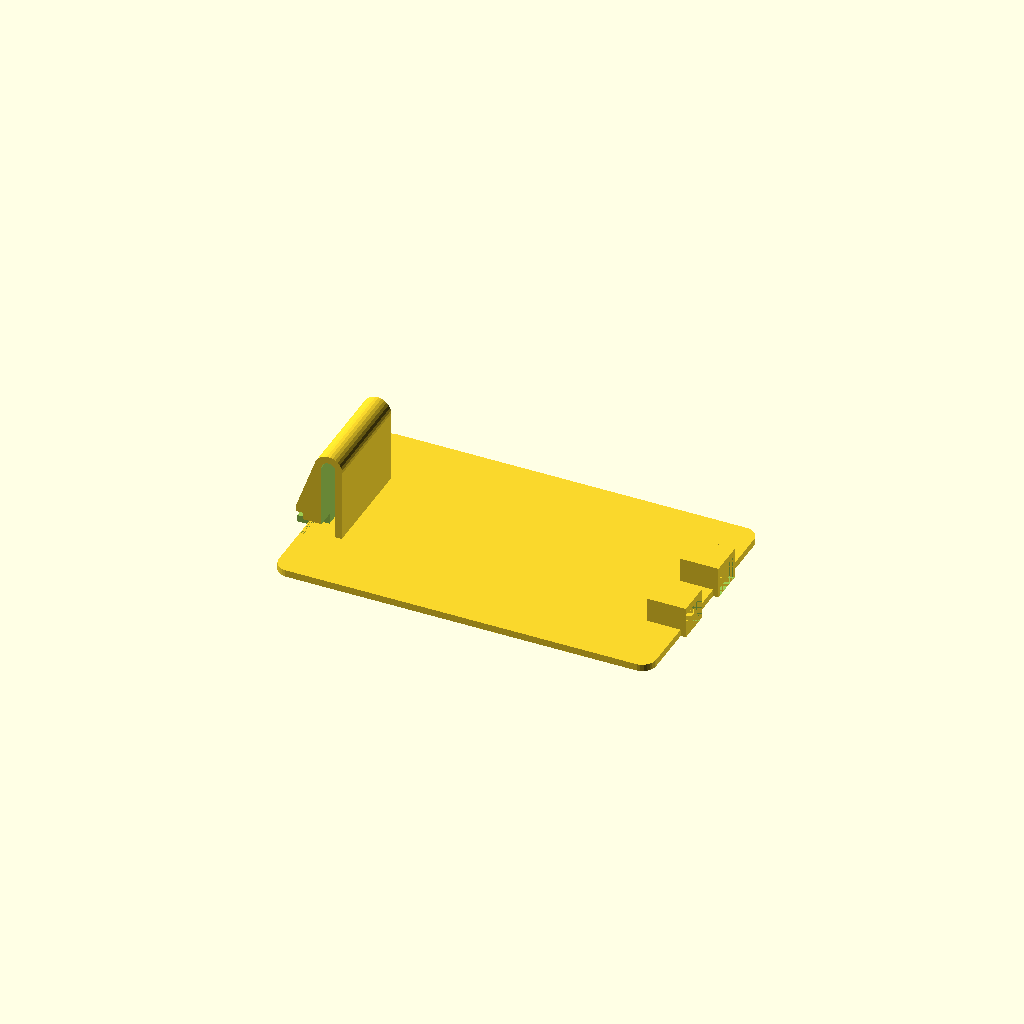
Cell 1: the model at its default parameters.
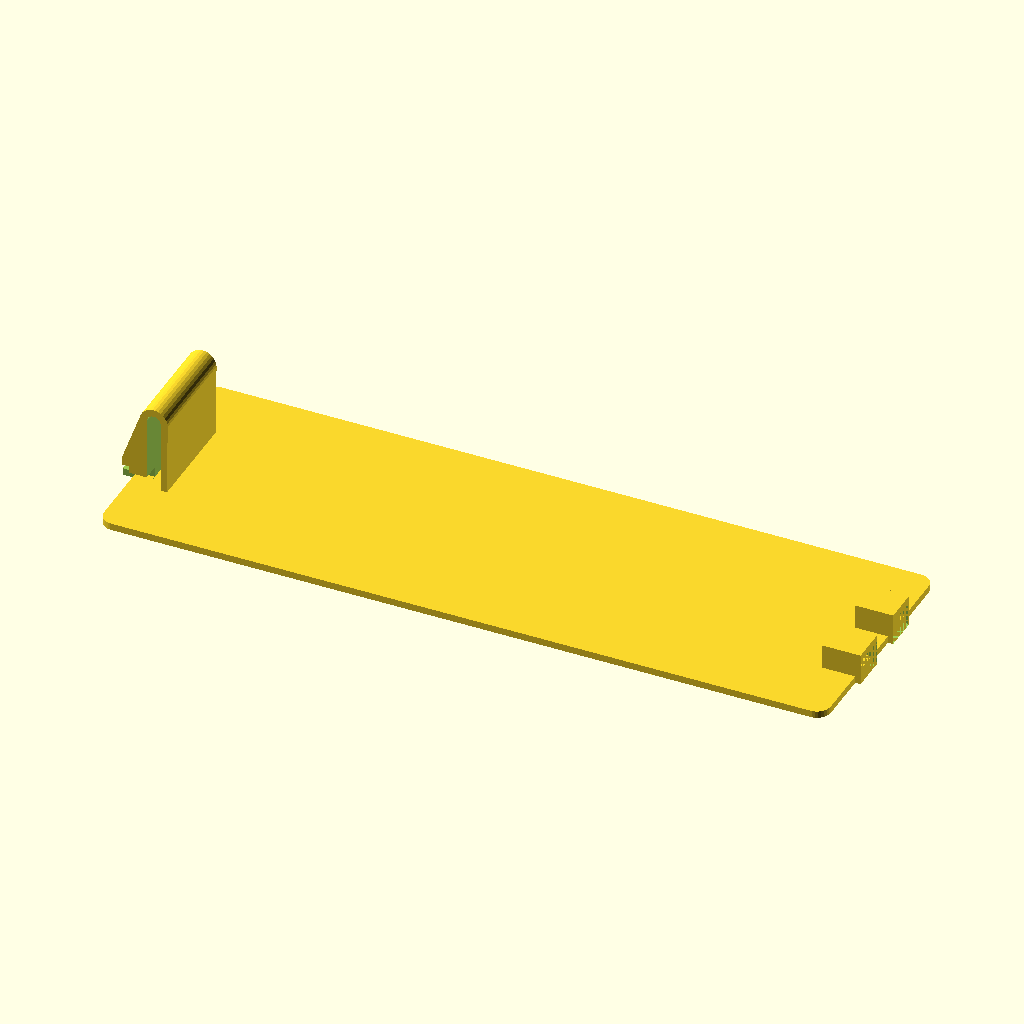
Cell 2: the same model with length = 100.
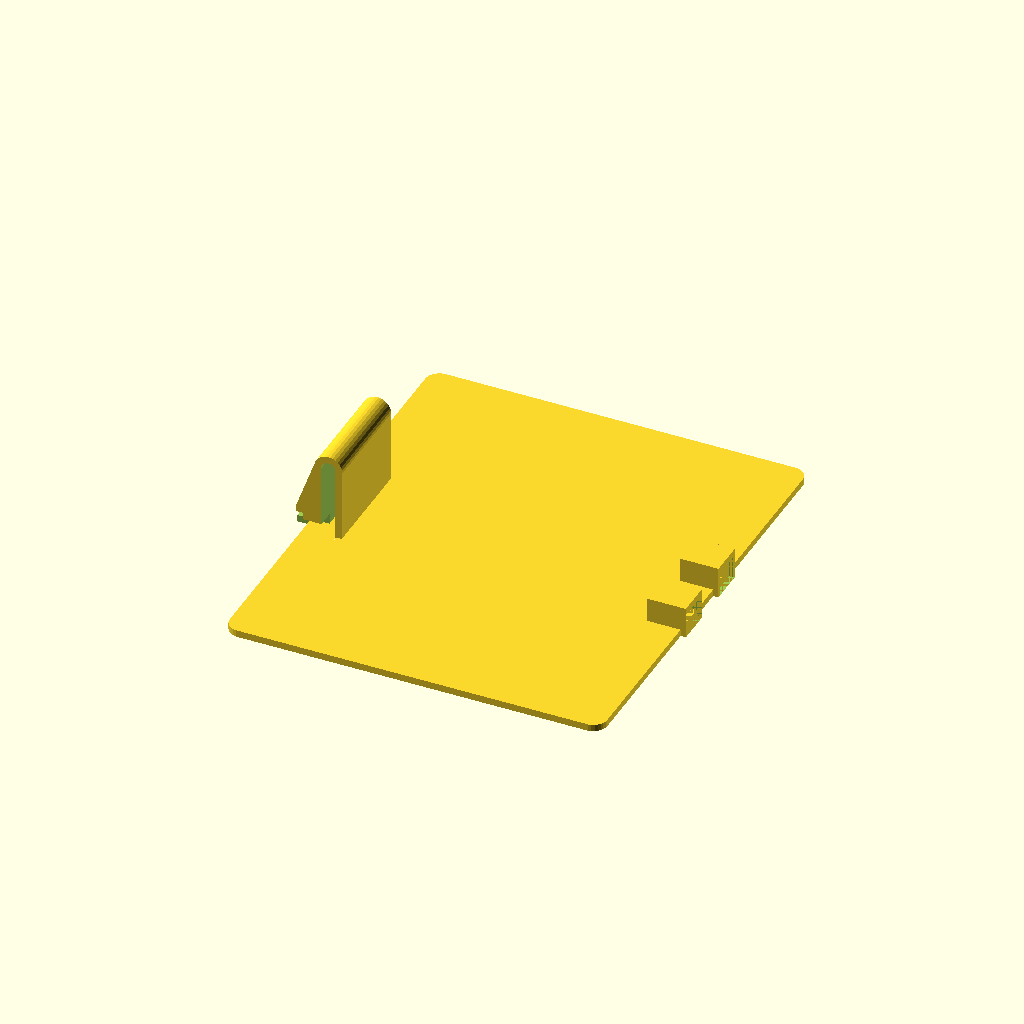
Cell 3: the same model with width = 60.
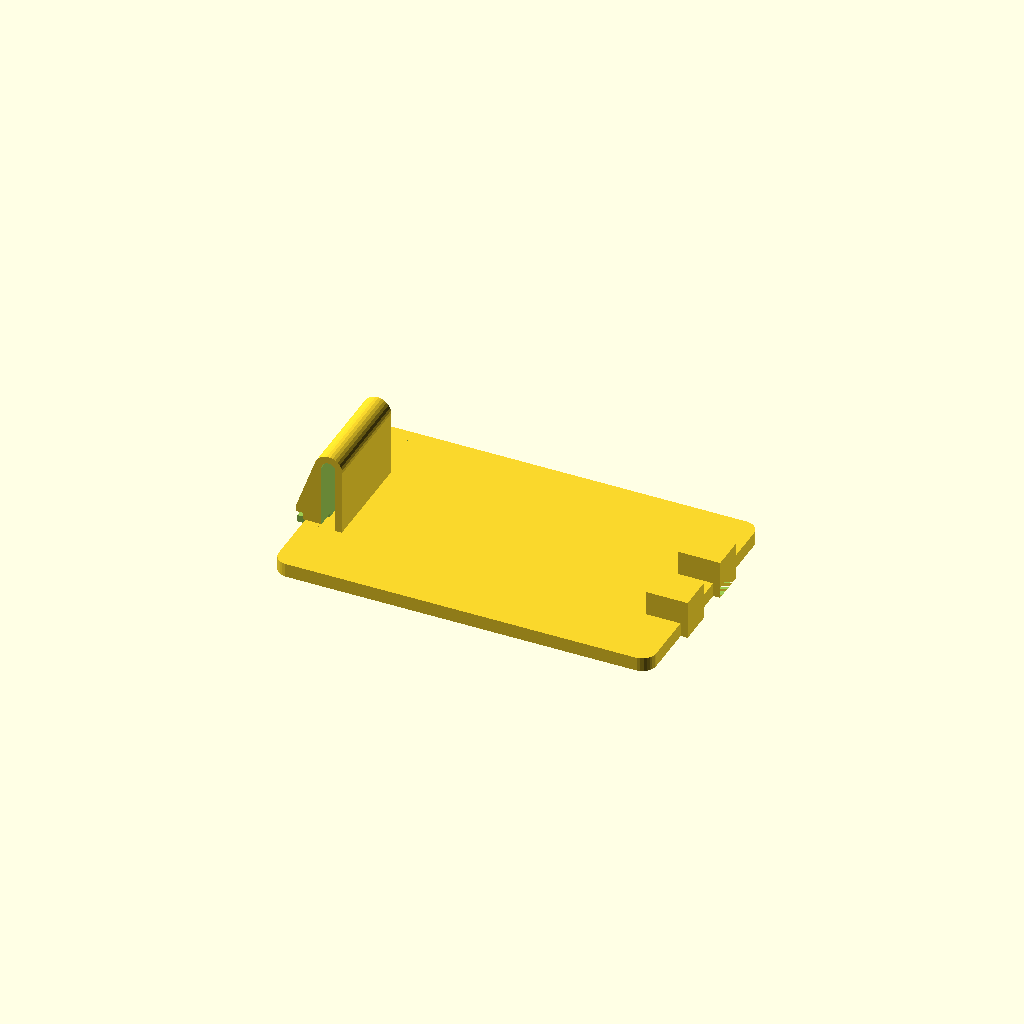
Cell 4 — thickness set to 1, the other parameters unchanged.
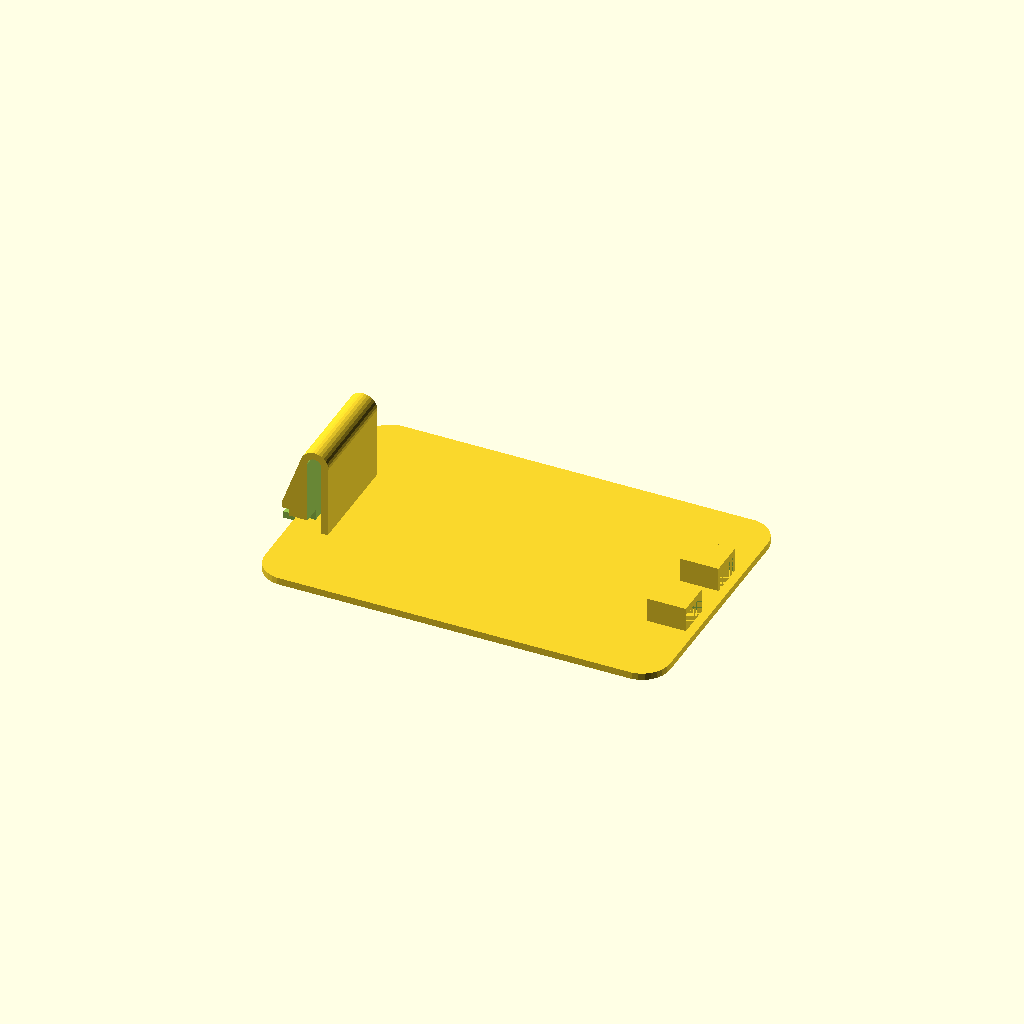
Cell 5: corner_radius = 4 (everything else at default).
All cells are drawn from one camera (rotation 55°, 0°, 25°, orthographic, colour scheme Cornfield), so only the parameter changes between them.
OpenSCAD source file inputs/thingiverse/files/thing-243269/files/battery-cover-creator-2.0.scad:
// This thing generates custom battery covers
//
// v2.0
//
// Licenced under Creative Commons: Attribution, Share-Alike
//		http://creativecommons.org/licenses/by-sa/3.0/
// For attribution you can direct people to the original file on thingiverse:
// 		http://www.thingiverse.com/thing:243269

// ================ variables

//CUSTOMIZER VARIABLES

/* [Basic] */

// how long the battery cover is.  (This dimension is in the clip-to-ears direction.)
length=50; // 10:200

// how wide the battery cover is
width=30; // 10:200

// how thick the battery cover is
thickness=0.5;  // 0.1:10

// radius for rounding over the corners of the battery cover
corner_radius=2;  // 0:10

// how thick the case plastic is
case_thickness=3.5;

// for generating support material.  Can be 0.
support_thickness=0.05;

/* [Ears] */

// how wide the ear tabs are
ear_width=5;  // 2:25

// how wide the ear tabs are
ear_length=5;  // 2:25

// how far apart the ear tabs are.  (To create one wide tab, just set this to 0.)
ear_spacing=10;  // 1:100

// How thick the case is where the ears attach.  Usually it should be the same as "thickness" on the "basic" tab
ear_case_thickness=3.5;  // 0.1:10

/* [Clip] */

// How wide the clip is
clip_width=15; // 5:50

// How deep the clip is (overhang)
clip_depth=1;

// How long the clip is
clip_length=5.8; // 5.8

// This is used for a side-engagement clip.  Most clips are this way now.  It measures how wide the small part of the clip is.
clip_width_sides=10;

// This is for a front-engagement clip.  If unused, set it to 0, otherwise, how long the catch will be (usually about 2-3mm)
clip_length_catch=1;

// How far the clip is in/out relative to the edge of the battery cover.
//clip_indent=0;  // -15:15

// This is how far down into the battery case the clip engages.  Usually it should be the same as "thickness" on the "basic" tab
clip_case_thickness=3.5;  // 0.1:10

// The thickness of the finger tab
tab_thickness=1;

/* [Gussets] */

// Which direction the support gussets go
gusset_orientation=0; // [0:clip_lengthwise,1:clip_widthwise]

// How thick the gussets are (set to 0 to turn off gussets)
gusset_thickness=0;

// How high the gussets are
gusset_height=0;

// How far apart the gussets are
gusset_spacing=0;

/* [Advanced] */

// Resolution
$fn=30;

/* [hidden] */

scoche=0.01;
halfscoche=scoche/2;

cover(width,length,thickness,case_thickness,gusset_thickness,corner_radius,ear_width,ear_spacing,clip_width,clip_width_sides,clip_length,clip_length_catch,clip_case_thickness,ear_length,tab_thickness);

module clip(clip_width=15,clip_width_sides=10,clip_length=1,clip_case_thickness=5,clip_length_catch=3,tab_thickness=3) {
	top_r=2;
	top_r_x=3.6;
	top_r_y=10.4;
	inside_corner_x=5;
	overlap_tab_w=2;
	inside_void_d1=2;
	inside_void_d2=2;
	inside_void_x=3.6;
	
	rotate([90,0,0]){
		difference () {
			union(){ // the outside shape
				hull () {
					translate([0,0,0]) cylinder(r=1,h=clip_width); // outside radius
					translate([inside_corner_x-1/2,-1,0]) cube([1,1,clip_width]); // inside corner
					translate([top_r_x,top_r_y,0]) cylinder(r=top_r,h=clip_width); // top
					if(clip_length_catch>0){
						translate([-clip_length_catch+0.1,clip_case_thickness,0]) cylinder(r=0.1,h=clip_width); // add a front overhang
					}
				}
				translate([-overlap_tab_w,-1,0]) cube([overlap_tab_w,tab_thickness,clip_width]); // the overlap tab
			}
			union(){ 
				translate([inside_void_x,0,0]) hull() { // The inside void
					translate([0,10.4,-clip_width/2]) cylinder(r=inside_void_d1/2,h=clip_width*2);
					translate([-inside_void_d2/2,-tab_thickness-scoche,-clip_width/2]) cube([inside_void_d2,scoche,clip_width*2]);
				}
				// trim the tab overhang
				translate([-tab_thickness-clip_depth,0,-clip_width/2]) cube([clip_depth*2,clip_case_thickness-tab_thickness,clip_width*2]); // trim off outside
				// trim the tab width
				translate([-2-halfscoche,-2,-(clip_width-clip_width_sides)/2]) cube([5+scoche,clip_case_thickness,(clip_width-clip_width_sides)]); // trim off left side
				translate([-2-halfscoche,-2,clip_width-(clip_width-clip_width_sides)/2]) cube([5+scoche,clip_case_thickness,(clip_width-clip_width_sides)]); // trim off right side
			}
		}
	}
}

module cover(width=30,length=60,thickness=0.5,case_thickness=3.9,gusset_thickness=4.5,corner_radius=1,ear_width=7.5,ear_spacing=29,clip_width=15,clip_width_sides=10,clip_length=1,clip_length_catch=3,clip_case_thickness=5,ear_length=5.8,tab_thickness=3) {
	clip_thickness=1;
	difference(){
		// the base shape
		union(){
			// the face
			translate([-length/2,-width/2,0]) 
			minkowski(){
				cube([length,width,thickness]);
				if(corner_radius>0) cylinder(r=corner_radius,h=thickness);
			}
			// gussets
			translate([8.1,0,0]) cube([54.8,1.6,gusset_thickness]);
			translate([8.1,64.4,0]) cube([54.8,1.6,gusset_thickness]);
			
			difference(){// the ears
				union(){
					translate([(length-ear_length-thickness)/2,(ear_spacing/2)-(ear_width/2),0]) cube([ear_length+thickness,ear_width,case_thickness+thickness*2]);
					translate([(length-ear_length-thickness)/2,(-ear_spacing/2)+(-ear_width/2),0]) cube([ear_length+thickness,ear_width,case_thickness+thickness*2]);
				}	
				translate([(length-ear_length+thickness)/2,(ear_spacing/2)-(ear_width/2)+support_thickness,0]) cube([ear_length,ear_width-support_thickness*2,case_thickness]);
				translate([(length-ear_length+thickness)/2,(-ear_spacing/2)+(-ear_width/2)+support_thickness,0]) cube([ear_length,ear_width-support_thickness*2,case_thickness]);
			}
		}
		union(){
			// hole for clip
			translate([(-length/2)-corner_radius,-clip_width/2-1,-scoche]) cube([clip_length-clip_thickness,clip_width+2,thickness*2+scoche]); // the hole for the clip
			// cutout for ears
		}
	}
	// the clip itsself
	translate([(-length/2)-corner_radius,clip_width/2,1]) clip(clip_width,clip_width_sides,clip_length,clip_case_thickness,clip_length_catch,tab_thickness);
}
Parameter table extracted from the source (name, type, default, range or options):
length: number, default 50
width: number, default 30
thickness: number, default 0.5
corner_radius: number, default 2
case_thickness: number, default 3.5
support_thickness: number, default 0.05
ear_width: number, default 5
ear_length: number, default 5
ear_spacing: number, default 10
ear_case_thickness: number, default 3.5
clip_width: number, default 15
clip_depth: number, default 1
clip_length: number, default 5.8
clip_width_sides: number, default 10
clip_length_catch: number, default 1
clip_case_thickness: number, default 3.5
tab_thickness: number, default 1
gusset_orientation: number, default 0, options 0, 1
gusset_thickness: number, default 0
gusset_height: number, default 0
gusset_spacing: number, default 0
